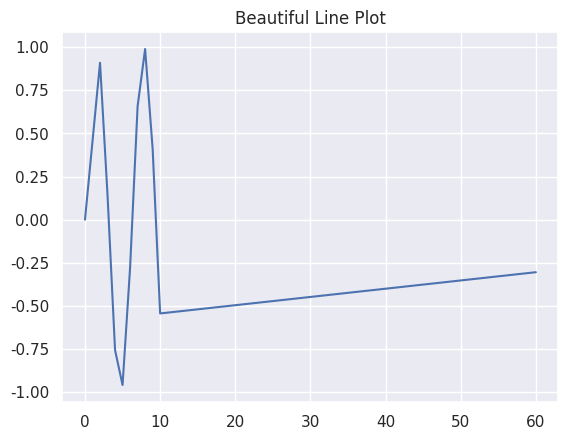

Here is the Python script that generated this plot:

# Import Seaborn
import seaborn as sns
import matplotlib.pyplot as plt

sns.set_theme(style="darkgrid")  # Options: whitegrid, dark, white, ticks

import numpy as np

x = np.array([0, 2, 3, 4, 5, 6, 7, 8, 9 ,10, 60])
y = np.sin(x)

sns.lineplot(x=x, y=y)
plt.title('Beautiful Line Plot')
plt.show()
